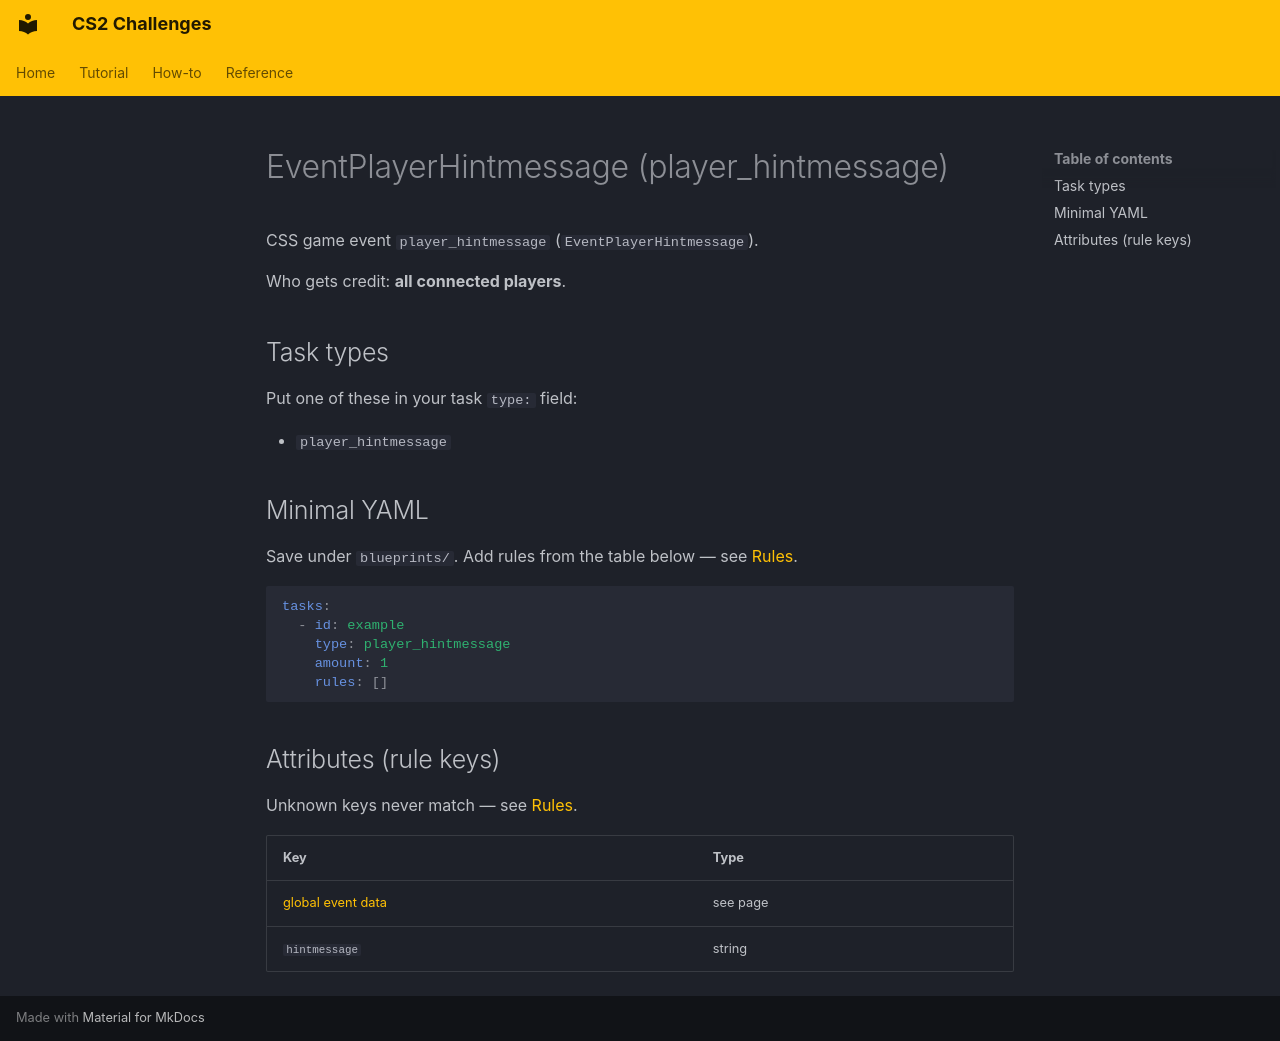

repository: Kandru/cs2-challenges · page: reference/events/EventPlayerHintmessage/index.html · generator: mkdocs

# EventPlayerHintmessage (player_hintmessage)

CSS game event `player_hintmessage` (`EventPlayerHintmessage`).

Who gets credit: **all connected players**.

## Task types

Put one of these in your task `type:` field:

- `player_hintmessage`

## Minimal YAML

Save under `blueprints/`. Add rules from the table below — see [Rules](../rules.md).

```yaml
tasks:
  - id: example
    type: player_hintmessage
    amount: 1
    rules: []
```

## Attributes (rule keys)

Unknown keys never match — see [Rules](../rules.md).

| Key | Type |
|-----|------|
| [global event data](../../rules/GlobalEventData.md) | see page |
| `hintmessage` | string |
